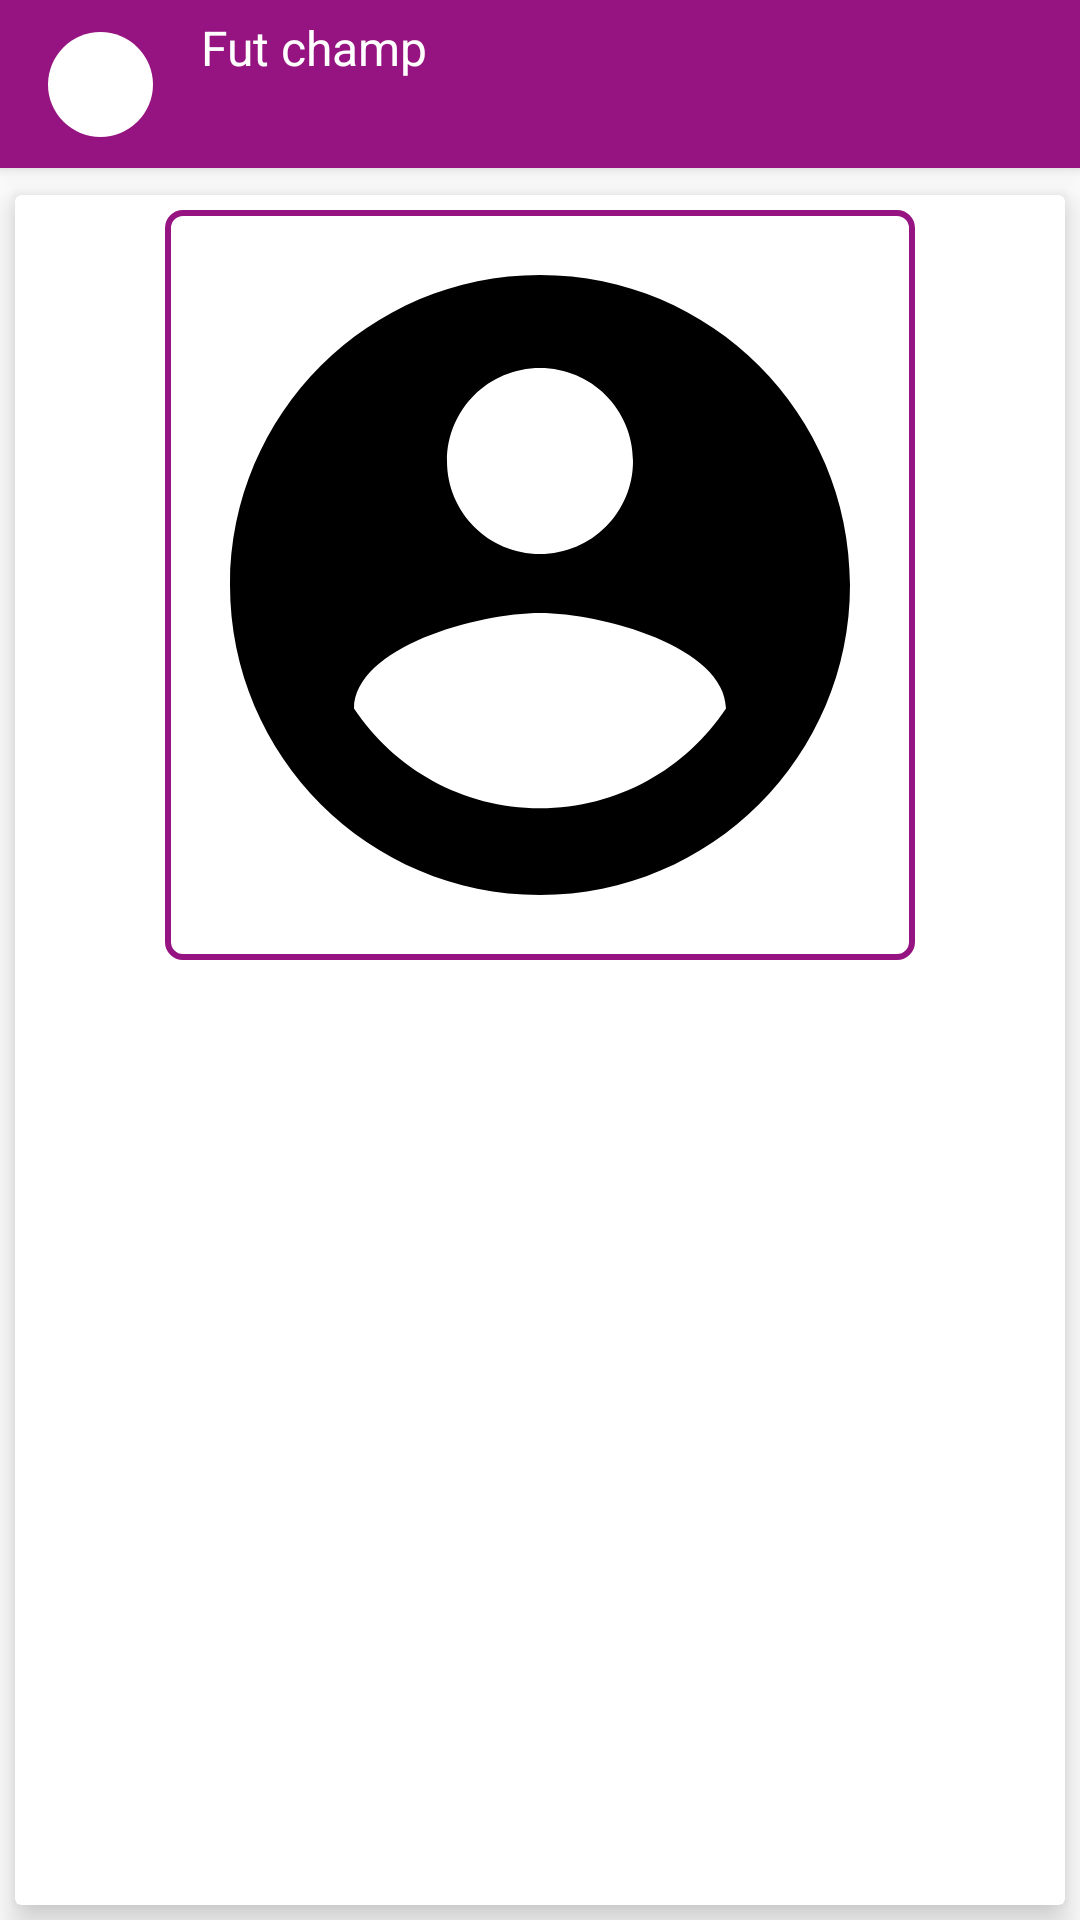

This screen was rendered from an Android layout file. Write that file and the resources it references.
<!-- AndroidManifest.xml: application theme SplashTheme -->
<!-- res/layout/activity_jugador_detail.xml -->
<?xml version="1.0" encoding="utf-8"?>
<androidx.constraintlayout.widget.ConstraintLayout xmlns:android="http://schemas.android.com/apk/res/android"
    xmlns:app="http://schemas.android.com/apk/res-auto"
    xmlns:tools="http://schemas.android.com/tools"
    android:id="@+id/constrain"
    android:layout_width="match_parent"
    android:layout_height="match_parent">

    <include android:id="@+id/toolbar_detail_view" layout="@layout/toolbar_detail_view"/>

    <androidx.cardview.widget.CardView
        android:id="@+id/card_view_image"
        android:layout_width="match_parent"
        android:layout_height="match_parent"
        android:layout_marginTop="@dimen/activity_card_long_margin"
        android:layout_marginStart="@dimen/activity_card_margin"
        android:layout_marginEnd="@dimen/activity_card_margin"
        android:layout_marginBottom="@dimen/activity_card_margin"
        app:cardElevation="@dimen/activity_card_elevation"
        app:layout_constraintBottom_toBottomOf="parent"
        app:layout_constraintEnd_toEndOf="parent"
        app:layout_constraintStart_toStartOf="parent"
        app:layout_constraintTop_toBottomOf="@+id/toolbar">

        <androidx.constraintlayout.widget.ConstraintLayout
            android:layout_width="match_parent"
            android:layout_height="match_parent">

            <ImageView
                android:id="@+id/imageViewJugadorImg"
                android:layout_width="@dimen/detail_image_view_size_big"
                android:layout_height="@dimen/detail_image_view_size_big"
                android:layout_marginTop="@dimen/activity_card_margin"
                android:background="@drawable/image_view_border"
                app:layout_constraintBottom_toBottomOf="parent"
                app:layout_constraintEnd_toEndOf="parent"
                app:layout_constraintStart_toStartOf="parent"
                app:layout_constraintTop_toTopOf="parent"
                app:layout_constraintVertical_bias="0.0"
                app:srcCompat="@drawable/ic_account_circle_white_24dp" />


            <TextView
                android:id="@+id/text_jugador_name"
                android:layout_width="wrap_content"
                android:layout_height="wrap_content"
                android:layout_marginTop="@dimen/card_view_detail_text_margin"
                android:layout_marginStart="@dimen/card_view_detail_text_margin"
                android:textAlignment="textStart"
                android:textSize="@dimen/text_size_big"
                app:layout_constraintStart_toStartOf="parent"
                app:layout_constraintTop_toBottomOf="@+id/imageViewJugadorImg" />

            <TextView
                android:id="@+id/text_jugador_surname"
                android:layout_width="wrap_content"
                android:layout_height="wrap_content"
                android:layout_marginTop="@dimen/card_view_detail_text_margin"
                android:textAlignment="textStart"
                android:layout_marginStart="3dp"
                android:textSize="@dimen/text_size_big"
                app:layout_constraintEnd_toEndOf="parent"
                app:layout_constraintHorizontal_bias="0.035"
                app:layout_constraintStart_toEndOf="@+id/text_jugador_name"
                app:layout_constraintTop_toBottomOf="@+id/imageViewJugadorImg" />

            <TextView
                android:id="@+id/text_jugador_dorsal"
                android:layout_width="wrap_content"
                android:layout_height="wrap_content"
                android:layout_marginTop="@dimen/card_view_detail_text_margin"
                android:layout_marginStart="@dimen/card_view_detail_text_margin"
                android:textAlignment="textStart"
                android:textSize="@dimen/text_size_big"
                app:layout_constraintStart_toStartOf="parent"
                app:layout_constraintTop_toBottomOf="@+id/text_jugador_name" />

            <TextView
                android:id="@+id/text_jugador_posicion"
                android:layout_width="wrap_content"
                android:layout_height="wrap_content"
                android:layout_marginTop="@dimen/card_view_detail_text_margin"
                android:layout_marginStart="@dimen/card_view_detail_text_margin"
                android:textAlignment="textStart"
                android:textSize="@dimen/text_size_big"
                app:layout_constraintStart_toStartOf="parent"
                app:layout_constraintTop_toBottomOf="@+id/text_jugador_dorsal" />

            <TextView
                android:id="@+id/text_jugador_email"
                android:layout_width="wrap_content"
                android:layout_height="wrap_content"
                android:layout_marginTop="@dimen/card_view_detail_text_margin"
                android:layout_marginStart="@dimen/card_view_detail_text_margin"
                android:textAlignment="textStart"
                android:textSize="@dimen/text_size_big"
                app:layout_constraintStart_toStartOf="parent"
                app:layout_constraintTop_toBottomOf="@+id/text_jugador_posicion" />

        </androidx.constraintlayout.widget.ConstraintLayout>

    </androidx.cardview.widget.CardView>

</androidx.constraintlayout.widget.ConstraintLayout>
<!-- res/layout/toolbar_detail_view.xml (included above) -->
<?xml version="1.0" encoding="utf-8"?>
<androidx.appcompat.widget.Toolbar xmlns:android="http://schemas.android.com/apk/res/android"
    android:layout_width="match_parent"
    android:layout_height="wrap_content"
    xmlns:app="http://schemas.android.com/apk/res-auto"
    android:background="@color/colorPrimary"
    android:elevation="4dp"
    android:theme="@style/ThemeOverlay.AppCompat.Dark.ActionBar"
    app:popupTheme="@style/ThemeOverlay.AppCompat.Light">

        <androidx.constraintlayout.widget.ConstraintLayout
            android:layout_width="match_parent"
            android:layout_height="?attr/actionBarSize">

                <ImageView
                    android:id="@+id/toolbar_image"
                    android:layout_width="wrap_content"
                    android:layout_height="wrap_content"
                    android:background="@drawable/toolbar_image_view"
                    android:padding="5dp"
                    app:layout_constraintBottom_toBottomOf="parent"
                    app:layout_constraintEnd_toEndOf="parent"
                    app:layout_constraintHorizontal_bias="0.0"
                    app:layout_constraintStart_toStartOf="parent"
                    app:layout_constraintTop_toTopOf="parent" />

                <TextView
                    android:id="@+id/textViewTitle"
                    android:layout_width="wrap_content"
                    android:layout_height="wrap_content"
                    android:layout_marginStart="@dimen/text_margin"
                    android:layout_marginTop="@dimen/toolbar_text_top_margin"
                    android:text="@string/app_name"
                    android:textColor="@color/colorWhite"
                    android:textSize="@dimen/text_size_medium"
                    app:layout_constraintBottom_toBottomOf="parent"
                    app:layout_constraintEnd_toEndOf="parent"
                    app:layout_constraintHorizontal_bias="0.0"
                    app:layout_constraintStart_toEndOf="@+id/toolbar_image"
                    app:layout_constraintTop_toTopOf="parent"
                    app:layout_constraintVertical_bias="0.0" />

                <TextView
                    android:id="@+id/textViewSubTitle"
                    android:layout_width="wrap_content"
                    android:layout_height="wrap_content"
                    android:layout_marginStart="@dimen/text_margin"
                    android:textColor="@color/colorWhite"
                    android:textSize="@dimen/text_size_small"
                    app:layout_constraintBottom_toBottomOf="parent"
                    app:layout_constraintEnd_toEndOf="parent"
                    app:layout_constraintHorizontal_bias="0.0"
                    app:layout_constraintStart_toEndOf="@+id/toolbar_image"
                    app:layout_constraintTop_toBottomOf="@id/textViewTitle"
                    app:layout_constraintVertical_bias="0.0" />

        </androidx.constraintlayout.widget.ConstraintLayout>

</androidx.appcompat.widget.Toolbar>
<!-- resources referenced by this layout -->
<resources>
  <color name="colorPrimary">#961481</color>
  <color name="colorWhite">#FFFFFF</color>
  <dimen name="activity_card_elevation">7dp</dimen>
  <dimen name="activity_card_long_margin">65dp</dimen>
  <dimen name="activity_card_margin">5dp</dimen>
  <dimen name="card_view_detail_text_margin">32dp</dimen>
  <dimen name="detail_image_view_size_big">250dp</dimen>
  <dimen name="text_margin">16dp</dimen>
  <dimen name="text_size_big">18sp</dimen>
  <dimen name="text_size_medium">16sp</dimen>
  <dimen name="text_size_small">14sp</dimen>
  <dimen name="toolbar_text_top_margin">5dp</dimen>
  <!-- drawable ic_account_circle_white_24dp (drawable) -->
  <vector android:height="24dp" android:tint="#000000"
      android:viewportHeight="24.0" android:viewportWidth="24.0"
      android:width="24dp" xmlns:android="http://schemas.android.com/apk/res/android">
      <path android:fillColor="#FFFFFF" android:pathData="M12,2C6.48,2 2,6.48 2,12s4.48,10 10,10 10,-4.48 10,-10S17.52,2 12,2zM12,5c1.66,0 3,1.34 3,3s-1.34,3 -3,3 -3,-1.34 -3,-3 1.34,-3 3,-3zM12,19.2c-2.5,0 -4.71,-1.28 -6,-3.22 0.03,-1.99 4,-3.08 6,-3.08 1.99,0 5.97,1.09 6,3.08 -1.29,1.94 -3.5,3.22 -6,3.22z"/>
  </vector>
  <!-- drawable image_view_border (drawable) -->
  <?xml version="1.0" encoding="utf-8"?>
  <shape xmlns:android="http://schemas.android.com/apk/res/android">
      <solid android:color="#FFFFFF" />
      <stroke android:width="2dp" android:color="@color/colorPrimary"/>
      <padding android:left="1dp" android:top="1dp" android:right="1dp"
          android:bottom="1dp" />
      <corners android:radius="@dimen/activity_card_margin"/>
  </shape>
  <!-- drawable toolbar_image_view (drawable) -->
  <?xml version="1.0" encoding="utf-8"?>
  <shape xmlns:android="http://schemas.android.com/apk/res/android"
      android:shape="oval">
      <solid android:color="#FFFFFF" />
      <size android:width="35dp" android:height="35dp"/>
      <padding android:left="1dp" android:top="1dp" android:right="1dp"
          android:bottom="1dp" />
  </shape>
  <string name="app_name">Fut champ</string>
  <style name="SplashTheme" parent="AppTheme">
          <item name="android:windowBackground">@drawable/splash_screen</item>
      </style>
  <style name="AppTheme" parent="Theme.AppCompat.Light.DarkActionBar">
          
          <item name="colorPrimary">@color/colorPrimary</item>
          <item name="colorPrimaryDark">@color/colorPrimaryDark</item>
          <item name="colorAccent">@color/colorAccent</item>
      </style>
  <!-- drawable splash_screen (drawable) -->
  <?xml version="1.0" encoding="utf-8"?>
  <layer-list xmlns:android="http://schemas.android.com/apk/res/android">
      <item android:drawable="@color/colorWhite"/>
      <item
          android:gravity="center"
          android:drawable="@drawable/fut_champ_logo_25"
          android:height="200dp" android:width="200dp"/>
  </layer-list>
  <color name="colorPrimaryDark">#961481</color>
  <color name="colorAccent">#f28900</color>
  <!-- drawable fut_champ_logo_25: png bitmap (drawable, 146854 bytes) -->
</resources>
